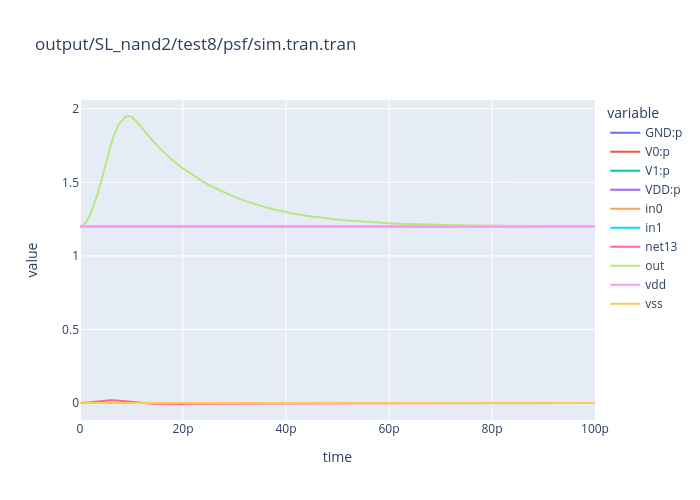

Data behind this chart, as committed beside it:
time, GND:p, V0:p, V1:p, VDD:p, in0, in1, net13, out, vdd, vss
0.0, 1.513562509904299e-10, 3.016577400687568e-11, -2.292918816276842e-11, -1.58592720159854e-10, 0.0, 1.2, 2.522254161175162e-07, 1.2, 1.2, 0.0
1e-13, 1.310194248516066e-07, 3.270320696572891e-06, 1.08653183024787e-06, -4.487871951669764e-06, 0.0, 1.2, 3.527098223145792e-05, 1.2, 1.2, 0.0
3e-13, 4.421963461246566e-07, 9.669156109941975e-06, 3.264939896400463e-06, -1.337629235246753e-05, 0.0, 1.2, 0.0002322, 1.203, 1.2, 0.0
7e-13, 1.140464133910481e-06, 2.200065652337205e-05, 8.099128717586128e-06, -3.124024937486649e-05, 0.0, 1.2, 0.00085, 1.212, 1.2, 0.0
1.213156935153389e-12, 2.236334275339678e-06, 3.700216740007833e-05, 1.484089280443704e-05, -5.407939447985722e-05, 0.0, 1.2, 0.002208, 1.232, 1.2, 0.0
2.023629604711298e-12, 4.246805988536029e-06, 5.937888660958305e-05, 2.634435024042842e-05, -8.997004283854686e-05, 0.0, 1.2, 0.005234, 1.284, 1.2, 0.0
3.48340787742444e-12, 7.96328757817591e-06, 9.437490126297971e-05, 5.44627338446899e-05, -0.0001568, 0.0, 1.2, 0.01179, 1.428, 1.2, 0.0
4.24170393871222e-12, 9.559828318406498e-06, 0.0001086, 7.779570170553008e-05, -0.000196, 0.0, 1.2, 0.01512, 1.522, 1.2, 0.0
5e-12, 1.116629930886437e-05, 0.0001252, 9.100436085640583e-05, -0.0002274, 0.0, 1.2, 0.01817, 1.626, 1.2, 0.0
5.999999999999999e-12, 1.154992597225294e-05, 0.0001154, 8.639045909154167e-05, -0.0002133, 0.0, 1.2, 0.02009, 1.757, 1.2, 0.0
6.545183934175489e-12, 1.085642605423261e-05, 9.490523285035074e-05, 7.085807751363968e-05, -0.0001766, 0.0, 1.2, 0.02002, 1.814, 1.2, 0.0
7.469991372372406e-12, 9.319748246985434e-06, 6.098950130530609e-05, 4.426101483392778e-05, -0.0001146, 0.0, 1.2, 0.01868, 1.892, 1.2, 0.0
8.981622874065575e-12, 5.902549922906133e-06, 9.534184718683844e-06, 5.565712726191527e-06, -2.100244736778173e-05, 0.0, 1.2, 0.0133, 1.95, 1.2, 0.0
9.990811437032788e-12, 3.12742037800178e-06, -2.018192202165741e-05, -1.684329383692842e-05, 3.389779548058599e-05, 0.0, 1.2, 0.008564, 1.946, 1.2, 0.0
1.1e-11, 3.970105007930965e-07, -4.817734585804834e-05, -3.750268745975387e-05, 8.528302281700606e-05, 0.0, 1.2, 0.003552, 1.912, 1.2, 0.0
1.3e-11, -1.462485318824462e-06, -4.016892153473962e-05, -3.087400412058475e-05, 7.250541097414877e-05, 0.0, 1.2, -0.001729, 1.827, 1.2, 0.0
1.403420830070125e-11, -1.528340747380885e-06, -3.64599208361361e-05, -2.824459561419054e-05, 6.623285719770773e-05, 0.0, 1.2, -0.004307, 1.785, 1.2, 0.0
1.588716687453891e-11, -4.057130400201531e-06, -3.028073693525939e-05, -2.232139405291336e-05, 5.665926138837405e-05, 0.0, 1.2, -0.006001, 1.717, 1.2, 0.0
1.788716687453891e-11, -2.591107906697689e-06, -2.58644990615625e-05, -1.939682425832043e-05, 4.785243122658105e-05, 0.0, 1.2, -0.005985, 1.653, 1.2, 0.0
1.988716687453891e-11, -3.799137928263359e-06, -2.176975511636327e-05, -1.522791361373716e-05, 4.079680665836401e-05, 0.0, 1.2, -0.005471, 1.597, 1.2, 0.0
2.188716687453891e-11, -1.992344804370883e-06, -1.915614072015677e-05, -1.360414944002678e-05, 3.4752634964554e-05, 0.0, 1.2, -0.004898, 1.548, 1.2, 0.0
2.388716687453891e-11, -3.186751355731479e-06, -1.633462887076952e-05, -1.034923806473773e-05, 2.98706182912385e-05, 0.0, 1.2, -0.004373, 1.505, 1.2, 0.0
2.588716687453891e-11, -1.438321908874669e-06, -1.460524771822486e-05, -9.448346492620737e-06, 2.549191611972081e-05, 0.0, 1.2, -0.003907, 1.466, 1.2, 0.0
2.788716687453891e-11, -2.692964155112805e-06, -1.240809091276376e-05, -6.820842358155835e-06, 2.192189742603294e-05, 0.0, 1.2, -0.003489, 1.432, 1.2, 0.0
2.98871668745389e-11, -9.929527526025456e-07, -1.115510736005956e-05, -6.493622625435778e-06, 1.86416827380968e-05, 0.0, 1.2, -0.003108, 1.402, 1.2, 0.0
3.18871668745389e-11, -2.286520809909688e-06, -9.355766364665688e-06, -4.386404250486757e-06, 1.602869142506344e-05, 0.0, 1.2, -0.00276, 1.376, 1.2, 0.0
3.38871668745389e-11, -6.204519045777496e-07, -8.455167081057378e-06, -4.513153296384471e-06, 1.358877228201786e-05, 0.0, 1.2, -0.00244, 1.352, 1.2, 0.0
3.58871668745389e-11, -1.94590836121524e-06, -6.975976773939134e-06, -2.786699341119322e-06, 1.170858447627522e-05, 0.0, 1.2, -0.002149, 1.332, 1.2, 0.0
3.78871668745389e-11, -3.108777546497829e-07, -6.367414639129857e-06, -3.223667142316077e-06, 9.901959536094524e-06, 0.0, 1.2, -0.001886, 1.314, 1.2, 0.0
3.98871668745389e-11, -1.666653951423915e-06, -5.152922818669375e-06, -1.745568582241693e-06, 8.565145352335745e-06, 0.0, 1.2, -0.001649, 1.299, 1.2, 0.0
4.18871668745389e-11, -6.087410794467881e-08, -4.781908539544814e-06, -2.379740773914479e-06, 7.222523421402998e-06, 0.0, 1.2, -0.001438, 1.285, 1.2, 0.0
4.38871668745389e-11, -1.444373902449205e-06, -3.778480409816949e-06, -1.057970044897996e-06, 6.280824357165018e-06, 0.0, 1.2, -0.001252, 1.274, 1.2, 0.0
4.58871668745389e-11, 1.355892316012465e-07, -3.593388807358114e-06, -1.816378139891802e-06, 5.274177715648453e-06, 0.0, 1.2, -0.001087, 1.263, 1.2, 0.0
4.78871668745389e-11, -1.271582368307095e-06, -2.75261057394386e-06, -5.938315908112159e-07, 4.618024533062281e-06, 0.0, 1.2, -0.0009426, 1.255, 1.2, 0.0
4.98871668745389e-11, 2.869520245935842e-07, -2.709057610663121e-06, -1.431988429111405e-06, 3.854094015181266e-06, 0.0, 1.2, -0.0008164, 1.247, 1.2, 0.0
5.18871668745389e-11, -1.139418713535908e-06, -1.990960351720838e-06, -2.739831961861303e-07, 3.404362261442443e-06, 0.0, 1.2, -0.0007064, 1.241, 1.2, 0.0
5.38871668745389e-11, 4.020545731928679e-07, -2.053435068927338e-06, -1.164747182363647e-06, 2.816127678098876e-06, 0.0, 1.2, -0.0006108, 1.235, 1.2, 0.0
5.58871668745389e-11, -1.039379429035255e-06, -1.42678180460227e-06, -4.992420007508593e-08, 2.516085433712178e-06, 0.0, 1.2, -0.0005277, 1.23, 1.2, 0.0
5.78871668745389e-11, 4.888622938113788e-07, -1.568007896140124e-06, -9.763725743641347e-07, 2.055518176692662e-06, 0.0, 1.2, -0.0004557, 1.226, 1.2, 0.0
5.98871668745389e-11, -9.641476309283142e-07, -1.009109848855553e-06, 1.087799376198241e-07, 1.864477542164586e-06, 0.0, 1.2, -0.0003933, 1.222, 1.2, 0.0
6.188716687453891e-11, 5.539984936274706e-07, -1.20859752890447e-06, -8.424716652875414e-07, 1.497070700563241e-06, 0.0, 1.2, -0.0003393, 1.219, 1.2, 0.0
6.388716687453892e-11, -9.077945908761921e-07, -6.9978586305255e-07, 2.218546119971849e-07, 1.385725841932533e-06, 0.0, 1.2, -0.0002926, 1.217, 1.2, 0.0
6.588716687453892e-11, 6.027242761290122e-07, -9.423332921791201e-07, -7.469422333775469e-07, 1.086551249426679e-06, 0.0, 1.2, -0.0002523, 1.214, 1.2, 0.0
6.788716687453893e-11, -8.656833082775143e-07, -4.705494820659855e-07, 3.025701219913765e-07, 1.03366266835299e-06, 0.0, 1.2, -0.0002174, 1.212, 1.2, 0.0
6.988716687453893e-11, 6.391048531181214e-07, -7.449501450769309e-07, -6.78749300520094e-07, 7.84594592477494e-07, 0.0, 1.2, -0.0001873, 1.211, 1.2, 0.0
7.188716687453894e-11, -8.342644709017664e-07, -3.00580782384837e-07, 3.601740363831526e-07, 7.74671216905076e-07, 0.0, 1.2, -0.0001613, 1.209, 1.2, 0.0
7.388716687453895e-11, 6.662296236885032e-07, -5.985868163532264e-07, -6.300965775434173e-07, 5.624537702070553e-07, 0.0, 1.2, -0.0001388, 1.208, 1.2, 0.0
7.588716687453895e-11, -8.108548057347066e-07, -1.745516483315064e-07, 4.01265371660981e-07, 5.841410824067499e-07, 0.0, 1.2, -0.0001195, 1.207, 1.2, 0.0
7.788716687453896e-11, 6.864258604275917e-07, -4.900798852040201e-07, -5.953871513727402e-07, 3.990411761472164e-07, 0.0, 1.2, -0.0001028, 1.206, 1.2, 0.0
7.988716687453896e-11, -7.934374155525558e-07, -8.114710204333625e-08, 4.305927918324889e-07, 4.439917257654624e-07, 0.0, 1.2, -8.836234820604274e-05, 1.205, 1.2, 0.0
8.188716687453897e-11, 7.014408497851767e-07, -4.096933005781268e-07, -5.705955809180708e-07, 2.788480317082016e-07, 0.0, 1.2, -7.594929476136098e-05, 1.204, 1.2, 0.0
8.388716687453898e-11, -7.804987186150749e-07, -1.198144156131811e-08, 4.515630924839485e-07, 3.409170676949387e-07, 0.0, 1.2, -6.525538238297049e-05, 1.204, 1.2, 0.0
8.588716687453898e-11, 7.125857718783892e-07, -3.50198303996365e-07, -5.528442834757901e-07, 1.904568155910555e-07, 0.0, 1.2, -5.604632251446339e-05, 1.203, 1.2, 0.0
8.788716687453899e-11, -7.709028261386775e-07, 3.918080171898095e-08, 4.666021393148736e-07, 2.651198851076416e-07, 0.0, 1.2, -4.81191639061206e-05, 1.203, 1.2, 0.0
8.9887166874539e-11, 7.208446231521124e-07, -3.062139611335594e-07, -5.400916311732148e-07, 1.254609691519512e-07, 0.0, 1.2, -4.129814463918112e-05, 1.202, 1.2, 0.0
9.1887166874539e-11, -7.637974558031185e-07, 7.698406480756319e-08, 4.774260025353756e-07, 2.09387388462891e-07, 0.0, 1.2, -3.543110802578603e-05, 1.202, 1.2, 0.0
9.388716687453901e-11, 7.269553885617382e-07, -2.737315214123823e-07, -5.308963415142977e-07, 7.767247436201384e-08, 0.0, 1.2, -3.038639815571661e-05, 1.202, 1.2, 0.0
9.588716687453901e-11, -7.585438575952073e-07, 1.048878562374532e-07, 4.852448021952078e-07, 1.684111991657985e-07, 0.0, 1.2, -2.605016448965305e-05, 1.201, 1.2, 0.0
9.788716687453902e-11, 7.314706394835148e-07, -2.497663254971802e-07, -5.242422425807433e-07, 4.253792859093874e-08, 0.0, 1.2, -2.232401705679081e-05, 1.201, 1.2, 0.0
9.894358343726952e-11, -7.554774601858896e-07, 1.211558151640079e-07, 4.89728929932871e-07, 1.445927150935641e-07, 0.0, 1.2, -2.057489093916008e-05, 1.201, 1.2, 0.0
... 1 more rows
